Labelled photos from "data", an image-classification folder in Leechion/SwinTransCT. The possible labels are: full dose, low dose.

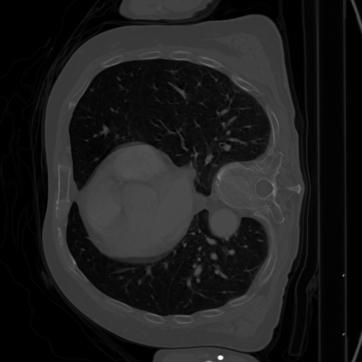
Label: full dose

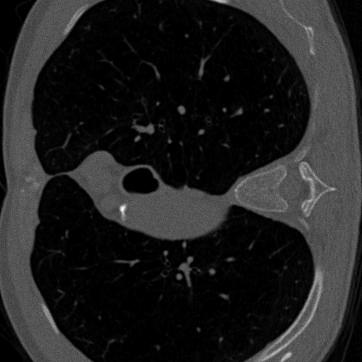
Label: low dose

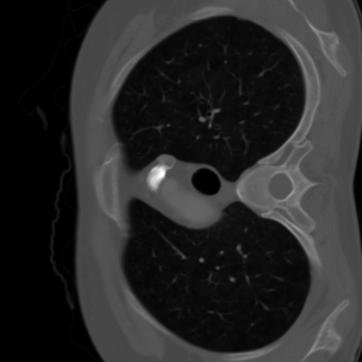
Label: full dose

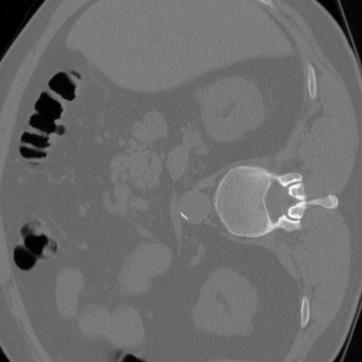
Label: full dose

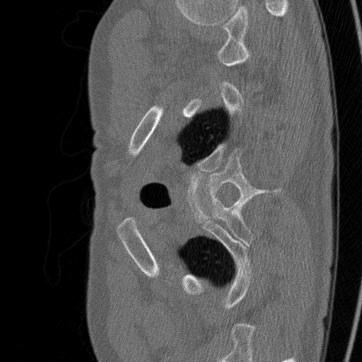
Label: low dose

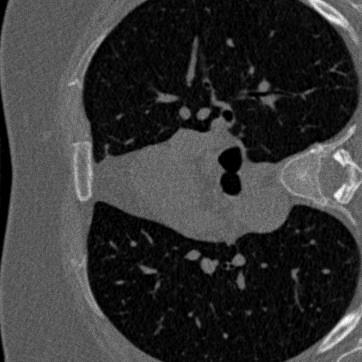
Label: low dose
